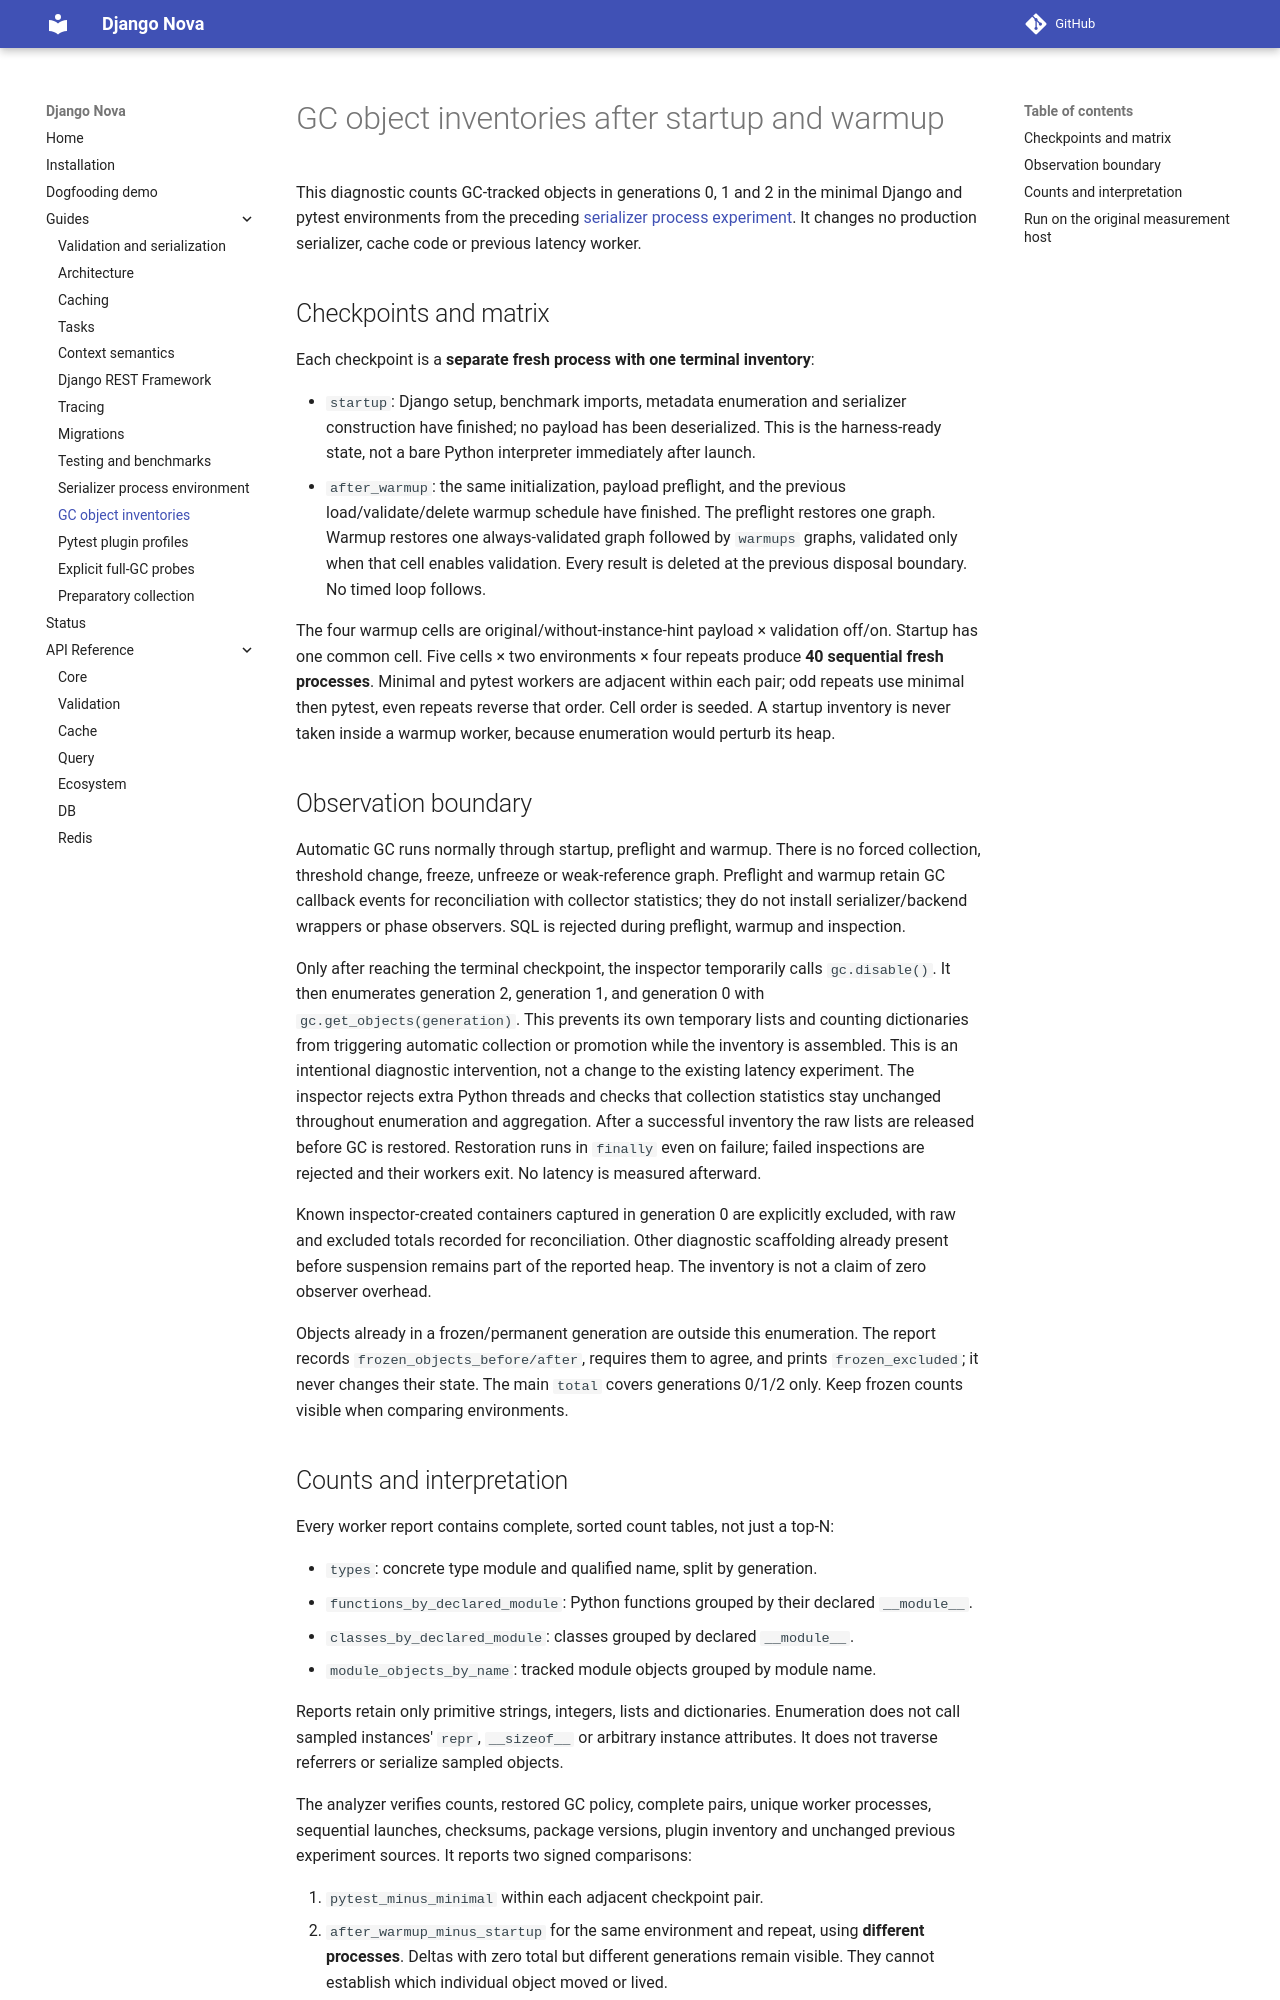

repository: Artem7898/django-nova · page: gc-inventory/index.html · generator: mkdocs

# GC object inventories after startup and warmup

This diagnostic counts GC-tracked objects in generations 0, 1 and 2 in the
minimal Django and pytest environments from the preceding
[serializer process experiment](serializer-environment.md). It changes no
production serializer, cache code or previous latency worker.

## Checkpoints and matrix

Each checkpoint is a **separate fresh process with one terminal inventory**:

- `startup`: Django setup, benchmark imports, metadata enumeration and serializer
  construction have finished; no payload has been deserialized. This is the
  harness-ready state, not a bare Python interpreter immediately after launch.
- `after_warmup`: the same initialization, payload preflight, and the previous
  load/validate/delete warmup schedule have finished. The preflight restores one
  graph. Warmup restores one always-validated graph followed by `warmups` graphs,
  validated only when that cell enables validation. Every result is deleted at
  the previous disposal boundary. No timed loop follows.

The four warmup cells are original/without-instance-hint payload × validation
off/on. Startup has one common cell. Five cells × two environments × four
repeats produce **40 sequential fresh processes**. Minimal and pytest workers
are adjacent within each pair; odd repeats use minimal then pytest, even
repeats reverse that order. Cell order is seeded. A startup inventory is never
taken inside a warmup worker, because enumeration would perturb its heap.

## Observation boundary

Automatic GC runs normally through startup, preflight and warmup. There is no
forced collection, threshold change, freeze, unfreeze or weak-reference graph.
Preflight and warmup retain GC callback events for reconciliation with collector
statistics; they do not install serializer/backend wrappers or phase observers.
SQL is rejected during preflight, warmup and inspection.

Only after reaching the terminal checkpoint, the inspector temporarily calls
`gc.disable()`. It then enumerates generation 2, generation 1, and generation 0
with `gc.get_objects(generation)`. This prevents its own temporary lists and
counting dictionaries from triggering automatic collection or promotion while
the inventory is assembled. This is an intentional diagnostic intervention,
not a change to the existing latency experiment. The inspector rejects extra
Python threads and checks that collection statistics stay unchanged throughout
enumeration and aggregation. After a successful inventory the raw lists are
released before GC is restored. Restoration runs in `finally` even on failure;
failed inspections are rejected and their workers exit. No latency is measured
afterward.

Known inspector-created containers captured in generation 0 are explicitly
excluded, with raw and excluded totals recorded for reconciliation. Other
diagnostic scaffolding already present before suspension remains part of the
reported heap. The inventory is not a claim of zero observer overhead.

Objects already in a frozen/permanent generation are outside this enumeration.
The report records `frozen_objects_before/after`, requires them to agree, and
prints `frozen_excluded`; it never changes their state. The main `total` covers
generations 0/1/2 only. Keep frozen counts visible when comparing environments.
